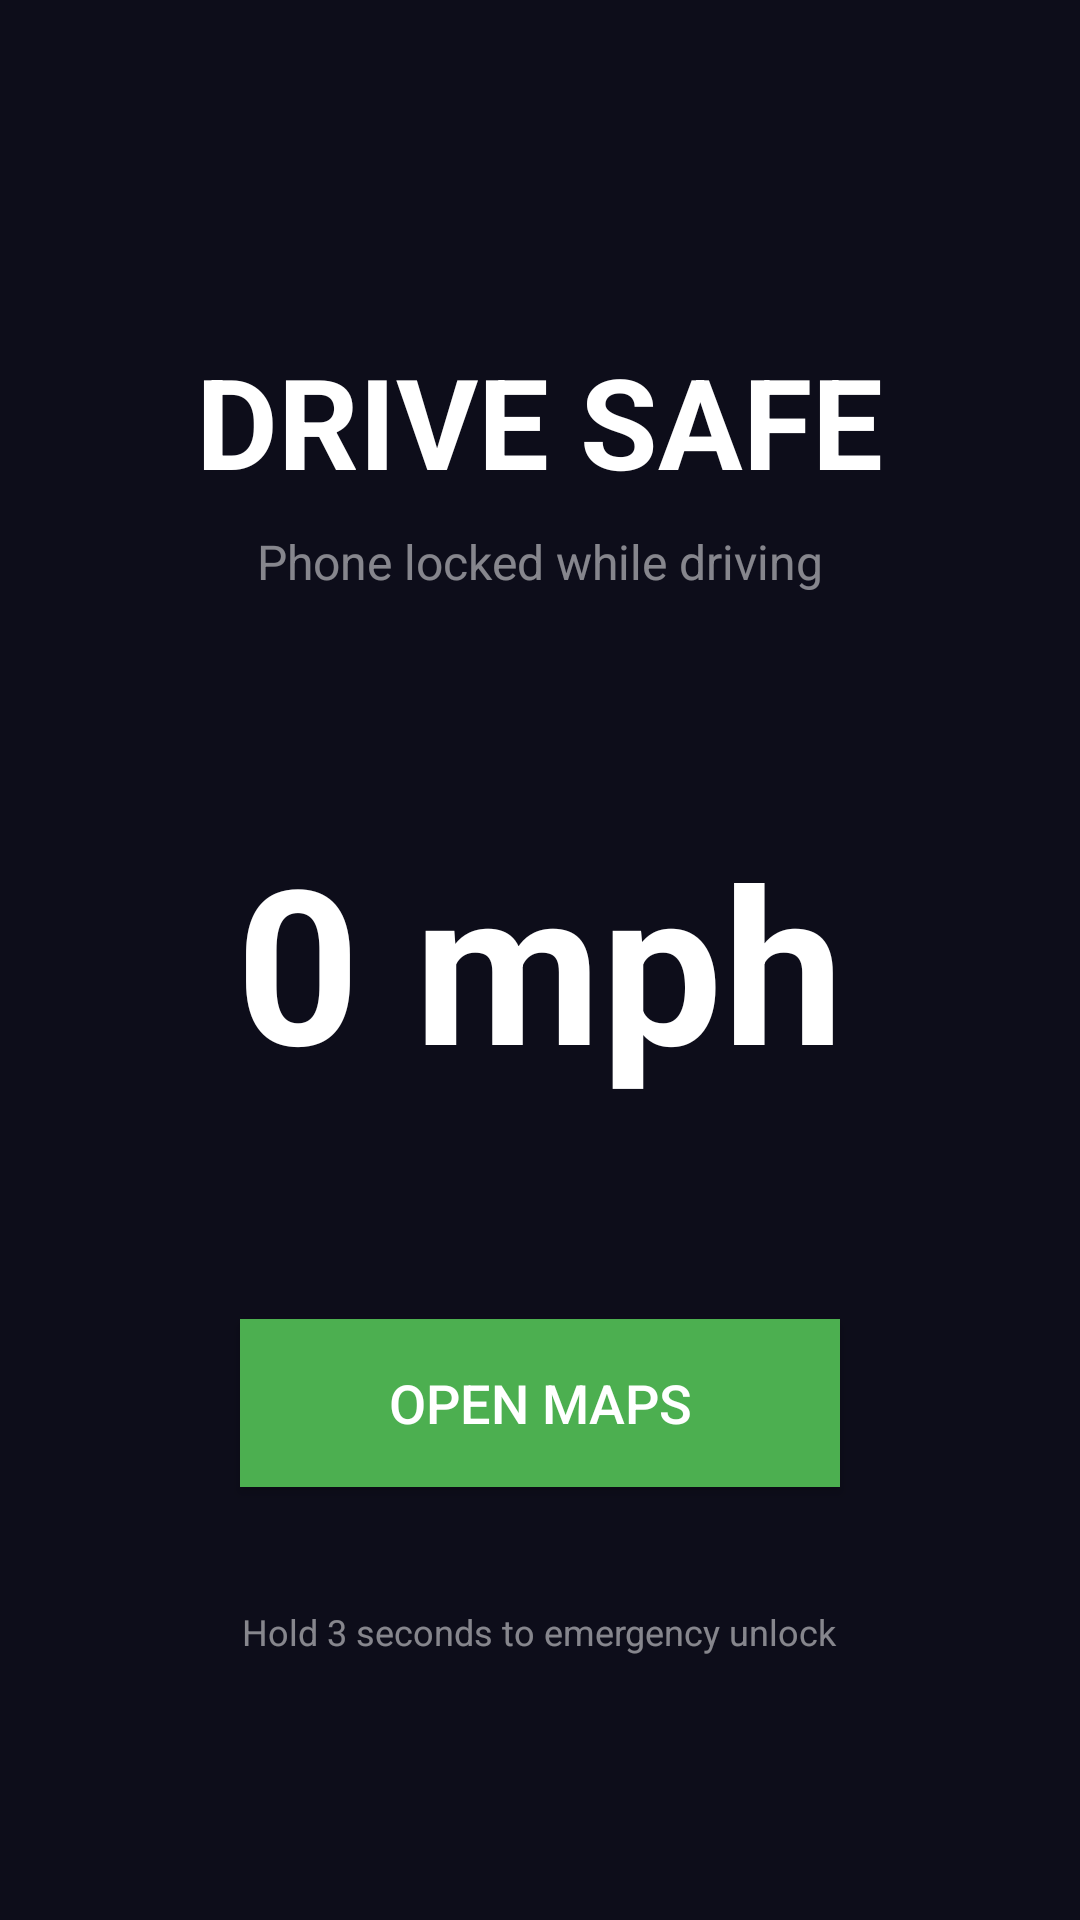

The Android layout XML behind this screen, and the referenced resources:
<!-- AndroidManifest.xml: application theme AppTheme -->
<!-- res/layout/overlay_drive_mode.xml -->
<?xml version="1.0" encoding="utf-8"?>
<RelativeLayout xmlns:android="http://schemas.android.com/apk/res/android"
    android:layout_width="match_parent"
    android:layout_height="match_parent"
    android:background="@color/overlay_background"
    android:padding="32dp">

    
    <TextView
        android:id="@+id/tv_drive_safe"
        android:layout_width="wrap_content"
        android:layout_height="wrap_content"
        android:layout_centerHorizontal="true"
        android:layout_marginTop="80dp"
        android:text="@string/drive_safe"
        android:textColor="@color/white"
        android:textSize="42sp"
        android:textStyle="bold" />

    <TextView
        android:id="@+id/tv_overlay_subtitle"
        android:layout_width="wrap_content"
        android:layout_height="wrap_content"
        android:layout_below="@id/tv_drive_safe"
        android:layout_centerHorizontal="true"
        android:layout_marginTop="8dp"
        android:text="@string/overlay_subtitle"
        android:textColor="@color/text_secondary_light"
        android:textSize="16sp" />

    
    <TextView
        android:id="@+id/tv_overlay_speed"
        android:layout_width="wrap_content"
        android:layout_height="wrap_content"
        android:layout_centerInParent="true"
        android:text="0 mph"
        android:textColor="@color/white"
        android:textSize="72sp"
        android:textStyle="bold" />

    
    <Button
        android:id="@+id/btn_open_maps"
        android:layout_width="200dp"
        android:layout_height="56dp"
        android:layout_above="@id/btn_emergency_unlock"
        android:layout_centerHorizontal="true"
        android:layout_marginBottom="24dp"
        android:text="@string/open_maps"
        android:textSize="18sp"
        android:textColor="@color/white"
        android:background="@color/maps_button" />

    
    <TextView
        android:id="@+id/btn_emergency_unlock"
        android:layout_width="wrap_content"
        android:layout_height="wrap_content"
        android:layout_alignParentBottom="true"
        android:layout_centerHorizontal="true"
        android:layout_marginBottom="40dp"
        android:text="@string/emergency_unlock"
        android:textColor="@color/text_secondary_light"
        android:textSize="12sp"
        android:padding="16dp" />

</RelativeLayout>
<!-- resources referenced by this layout -->
<resources>
  <color name="maps_button">#FF4CAF50</color>
  <color name="overlay_background">#FF0D0D1A</color>
  <color name="text_secondary_light">#80FFFFFF</color>
  <color name="white">#FFFFFFFF</color>
  <string name="drive_safe">DRIVE SAFE</string>
  <string name="emergency_unlock">Hold 3 seconds to emergency unlock</string>
  <string name="open_maps">Open Maps</string>
  <string name="overlay_subtitle">Phone locked while driving</string>
  <style name="AppTheme" parent="Theme.AppCompat.NoActionBar">
          <item name="colorPrimary">@color/primary</item>
          <item name="colorPrimaryDark">@color/primary_dark</item>
          <item name="colorAccent">@color/accent</item>
          <item name="android:windowBackground">@color/background_dark</item>
      </style>
  <color name="primary">#FF2196F3</color>
  <color name="primary_dark">#FF1976D2</color>
  <color name="accent">#FF4CAF50</color>
  <color name="background_dark">#FF1A1A2E</color>
</resources>
